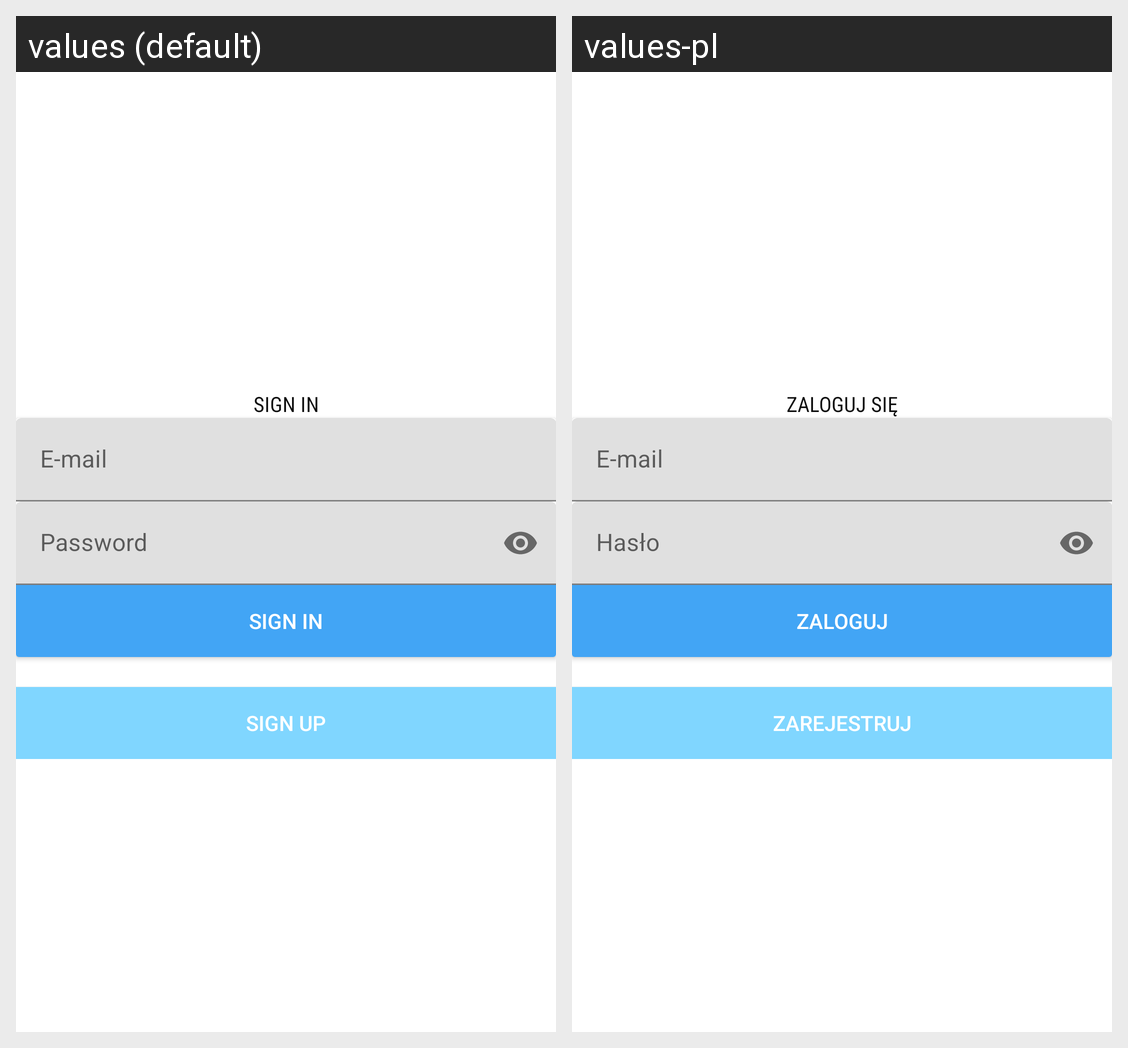

Strings drawn on this Android screen and how each of the app's shown locales translates them:
Android screen res/layout/fragment_sign_in.xml rendered under 2 locales, left to right: values (default), values-pl. Device: Nexus 5 (rendered at 1080×1920; each locale shown at half size, 540×960, under a caption strip naming it); theme Theme.AMProject.
Strings drawn on this screen, with the default value and each locale's value (text and hints the layout hard-codes, and strings that could not be matched under every locale, appear in the picture but are not listed):

tv_sign_in
  values: SIGN IN
  values-pl: ZALOGUJ SIĘ

sign_in_email_hint
  values: E-mail
  values-pl: E-mail

sign_in_password_hint
  values: Password
  values-pl: Hasło

sign_in_button
  values: SIGN IN
  values-pl: ZALOGUJ

sign_in_register_button
  values: SIGN UP
  values-pl: ZAREJESTRUJ
